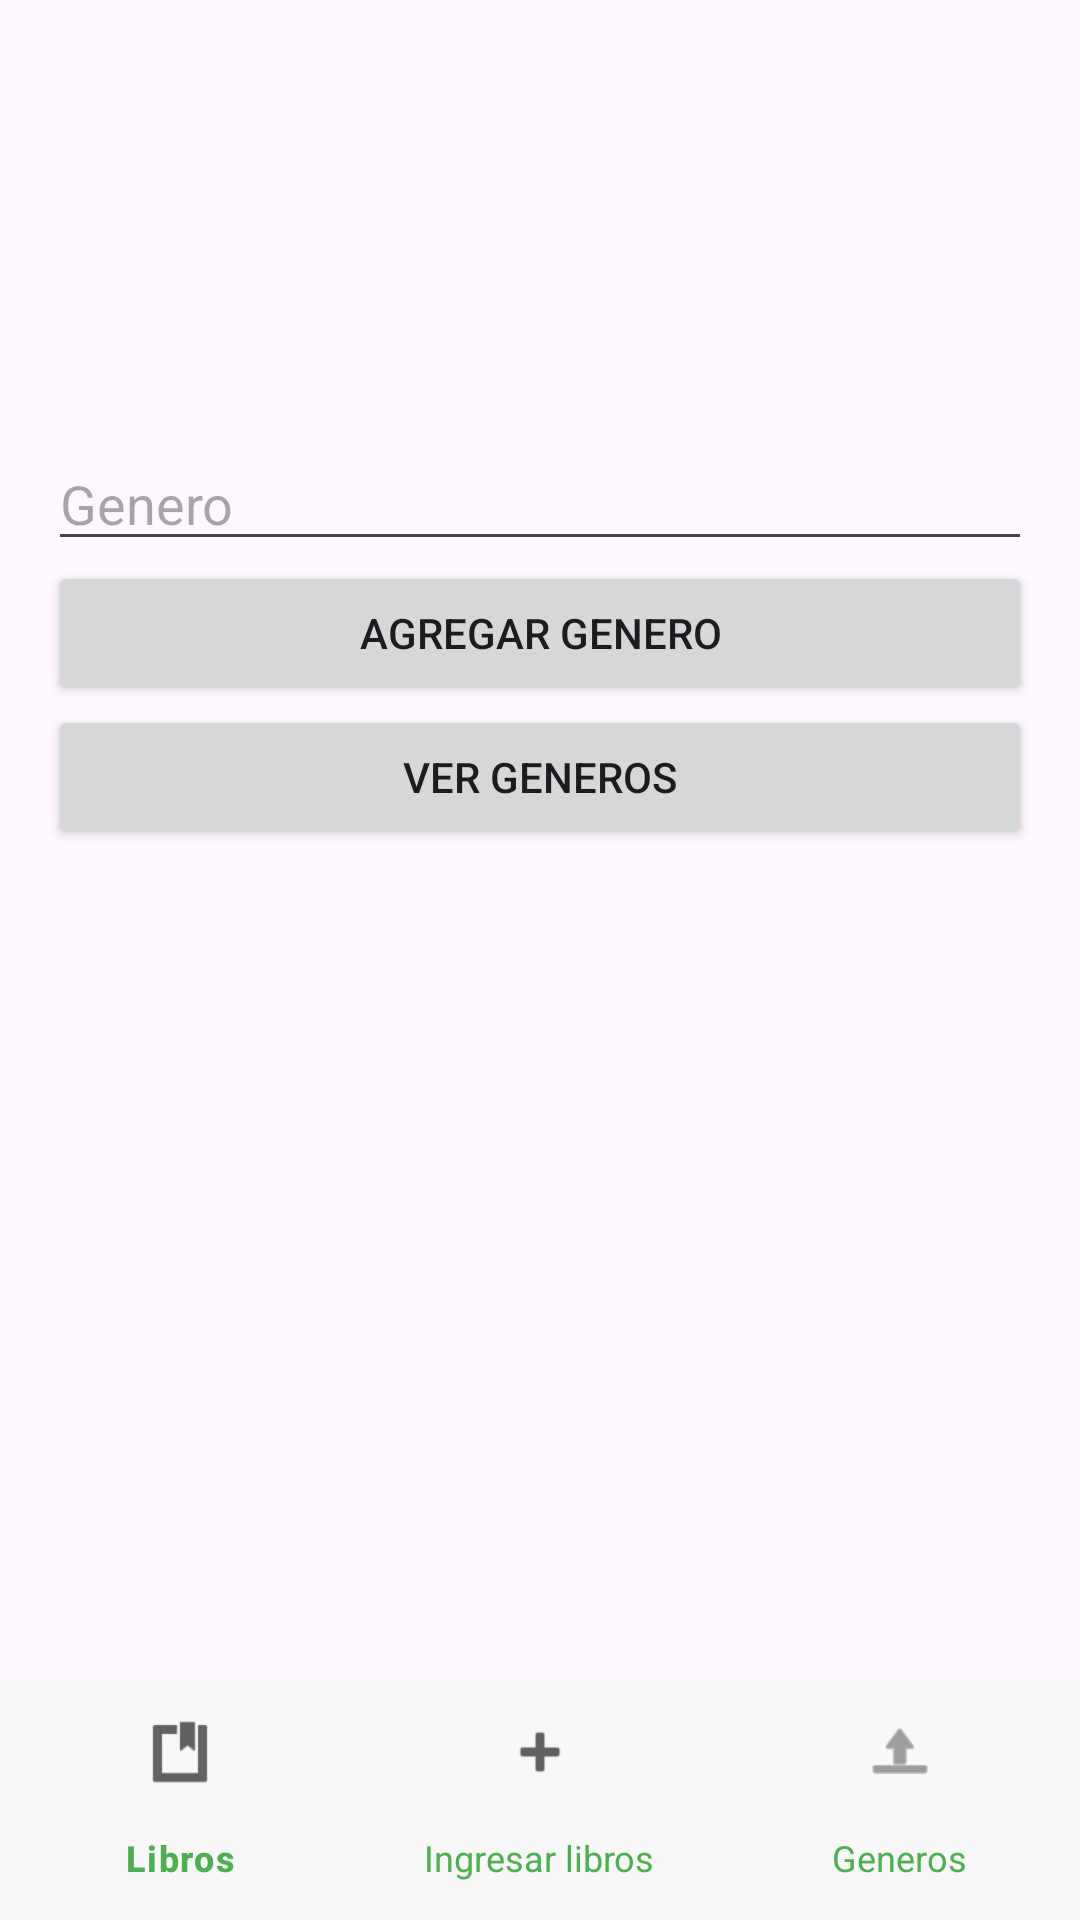

Layout XML and referenced resources for this Android screen:
<!-- AndroidManifest.xml: application theme Theme.Eva3Firebase -->
<!-- res/layout/activity_add_genres.xml -->
<?xml version="1.0" encoding="utf-8"?>
<RelativeLayout xmlns:android="http://schemas.android.com/apk/res/android"
    android:layout_width="match_parent"
    android:layout_height="match_parent"
    xmlns:app="http://schemas.android.com/apk/res-auto">

    <LinearLayout
        android:layout_width="match_parent"
        android:layout_height="429dp"
        android:orientation="vertical"
        android:gravity="center"
        android:padding="16dp">

        <EditText
            android:id="@+id/editTextGenre"
            android:layout_width="match_parent"
            android:layout_height="wrap_content"
            android:hint="Genero" />

        <Button
            android:id="@+id/buttonAddGenre"
            android:layout_width="match_parent"
            android:layout_height="wrap_content"
            android:text="Agregar Genero" />

        <Button
            android:id="@+id/buttonViewGenres"
            android:layout_width="match_parent"
            android:layout_height="wrap_content"
            android:text="Ver Generos" />

    </LinearLayout>


    <com.google.android.material.bottomnavigation.BottomNavigationView
        android:id="@+id/bottom_navigation"
        style="@style/bottom_navigation_menu"
        android:layout_width="match_parent"
        android:layout_height="wrap_content"
        android:layout_alignParentBottom="true"
        app:menu="@menu/bottom_navigation_menu" />


</RelativeLayout>
<!-- resources referenced by this layout -->
<resources>
  <style name="bottom_navigation_menu">
          <item name="android:background">@color/colorBackground</item>
          <item name="itemIconTint">@color/colorIcon</item>
          <item name="itemTextColor">@color/colorTextActive</item>
          <item name="itemTextAppearanceInactive">@color/colorTextInactive</item>
  
  
      </style>
  <style name="Theme.Eva3Firebase" parent="Base.Theme.Eva3Firebase" />
  <color name="colorBackground">#F8F8F8</color>
  <color name="colorIcon">#616161</color>
  <color name="colorTextActive">#4CAF50</color>
  <color name="colorTextInactive">#BDBDBD</color>
  <style name="Base.Theme.Eva3Firebase" parent="Theme.Material3.DayNight.NoActionBar">
          
          <item name="colorPrimary">@color/colorActive</item>
      </style>
  <color name="colorActive">#4CAF50</color>
</resources>
